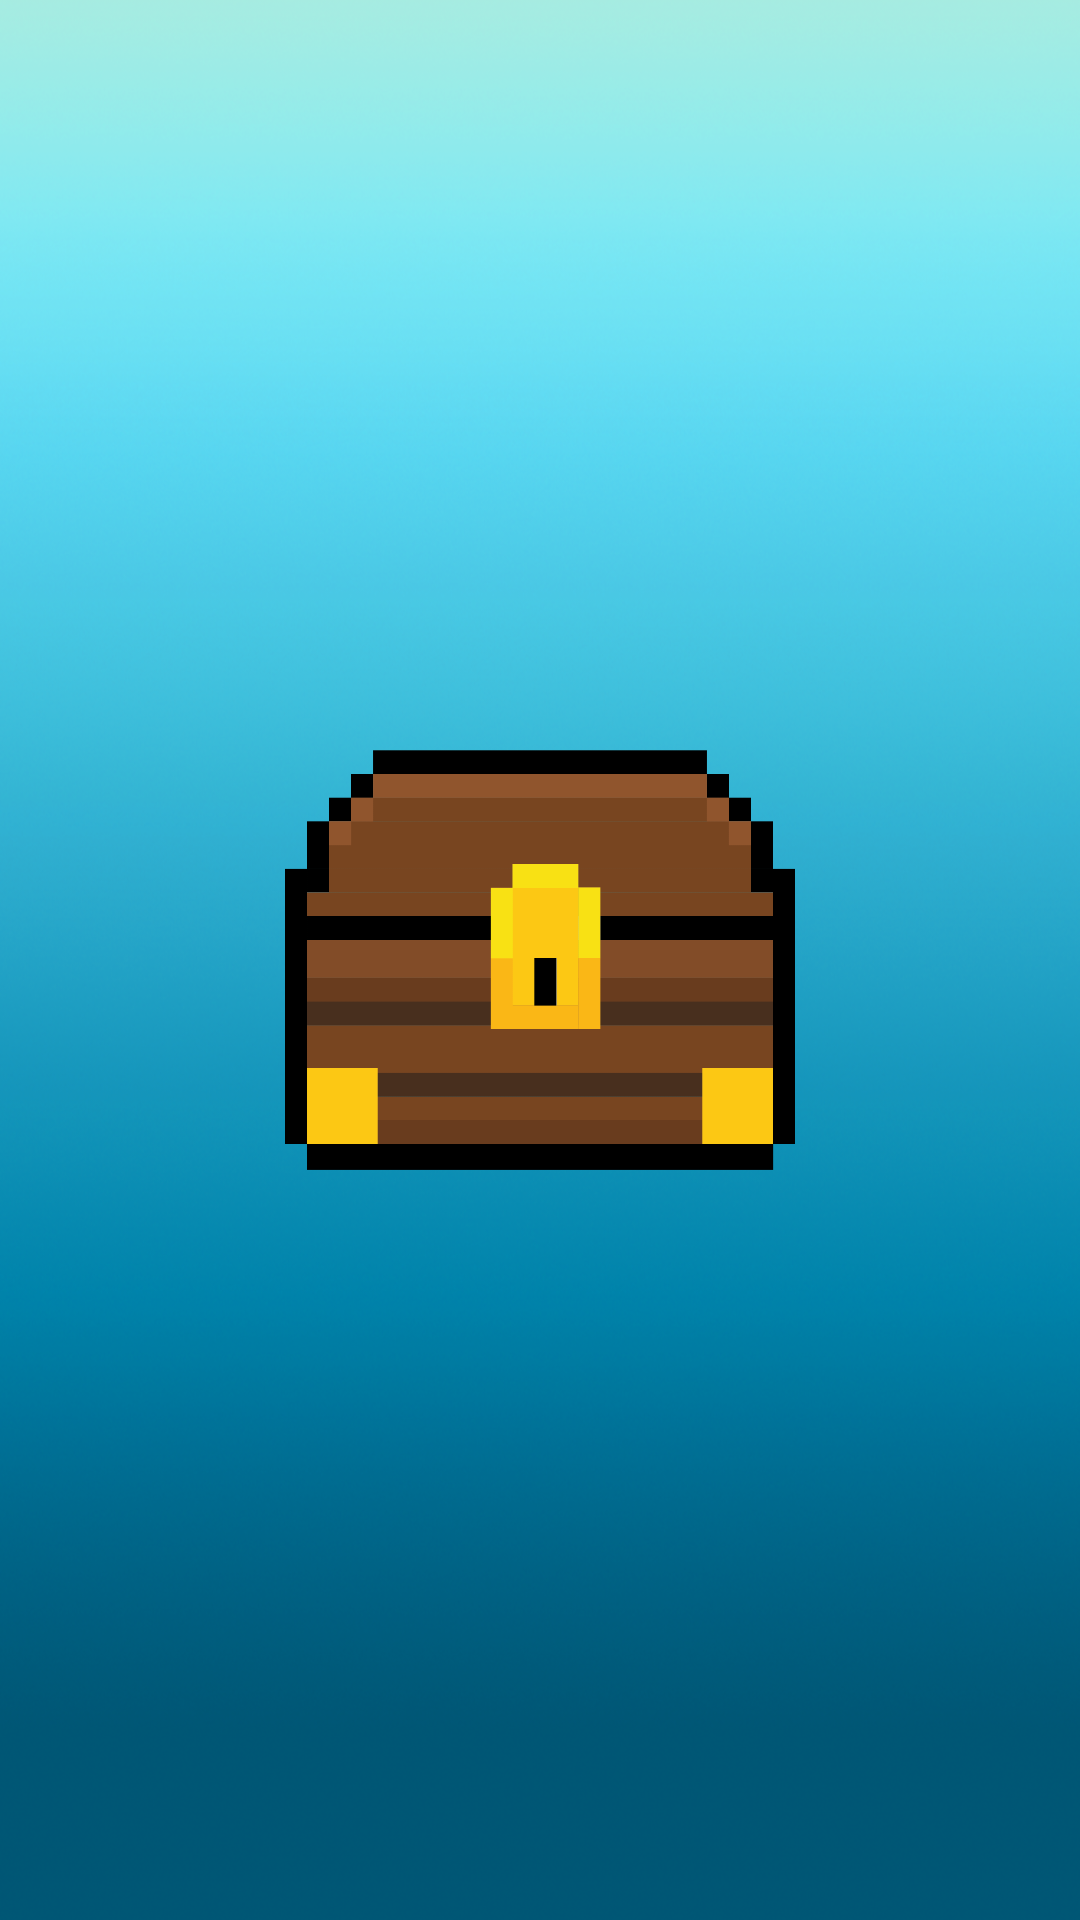

Write the Android layout XML for this screen, with the resource values it uses.
<!-- AndroidManifest.xml: application theme AppTheme -->
<!-- res/layout/activity_splash_screen_reward.xml -->
<?xml version="1.0" encoding="utf-8"?>
<android.support.constraint.ConstraintLayout xmlns:android="http://schemas.android.com/apk/res/android"
    xmlns:app="http://schemas.android.com/apk/res-auto"
    xmlns:tools="http://schemas.android.com/tools"
    android:layout_width="match_parent"
    android:layout_height="match_parent"
    android:background="@drawable/tausta_arkunavaus"
    tools:context=".SplashScreenReward">


    <ImageView
        android:id="@+id/imageview_vaate"
        android:layout_width="wrap_content"
        android:layout_height="200dp"
        app:layout_constraintLeft_toLeftOf="parent"
        app:layout_constraintRight_toRightOf="parent" />


    <ImageButton
        android:id="@+id/imagebutton_aarrearkku"
        android:layout_width="170dp"
        android:layout_height="140dp"
        android:scaleType="fitXY"
        android:background="@null"
        app:layout_constraintLeft_toLeftOf="parent"
        app:layout_constraintRight_toRightOf="parent"
        app:layout_constraintBottom_toBottomOf="parent"
        app:layout_constraintTop_toTopOf="parent"
        android:src="@drawable/aarrearkku_kiinni"
        />
</android.support.constraint.ConstraintLayout>
<!-- resources referenced by this layout -->
<resources>
  <!-- drawable aarrearkku_kiinni: png bitmap (drawable, 8546 bytes) -->
  <!-- drawable tausta_arkunavaus: png bitmap (drawable-xxxhdpi, 692413 bytes) -->
  <style name="AppTheme" parent="Theme.AppCompat.Light.NoActionBar">
          
          <item name="colorPrimary">@color/colorPrimary</item>
          <item name="colorPrimaryDark">@color/colorPrimaryDark</item>
          <item name="colorAccent">@color/colorAccent</item>
      </style>
  <color name="colorPrimary">#494a40</color>
  <color name="colorPrimaryDark">#00574B</color>
  <color name="colorAccent">#D81B60</color>
</resources>
